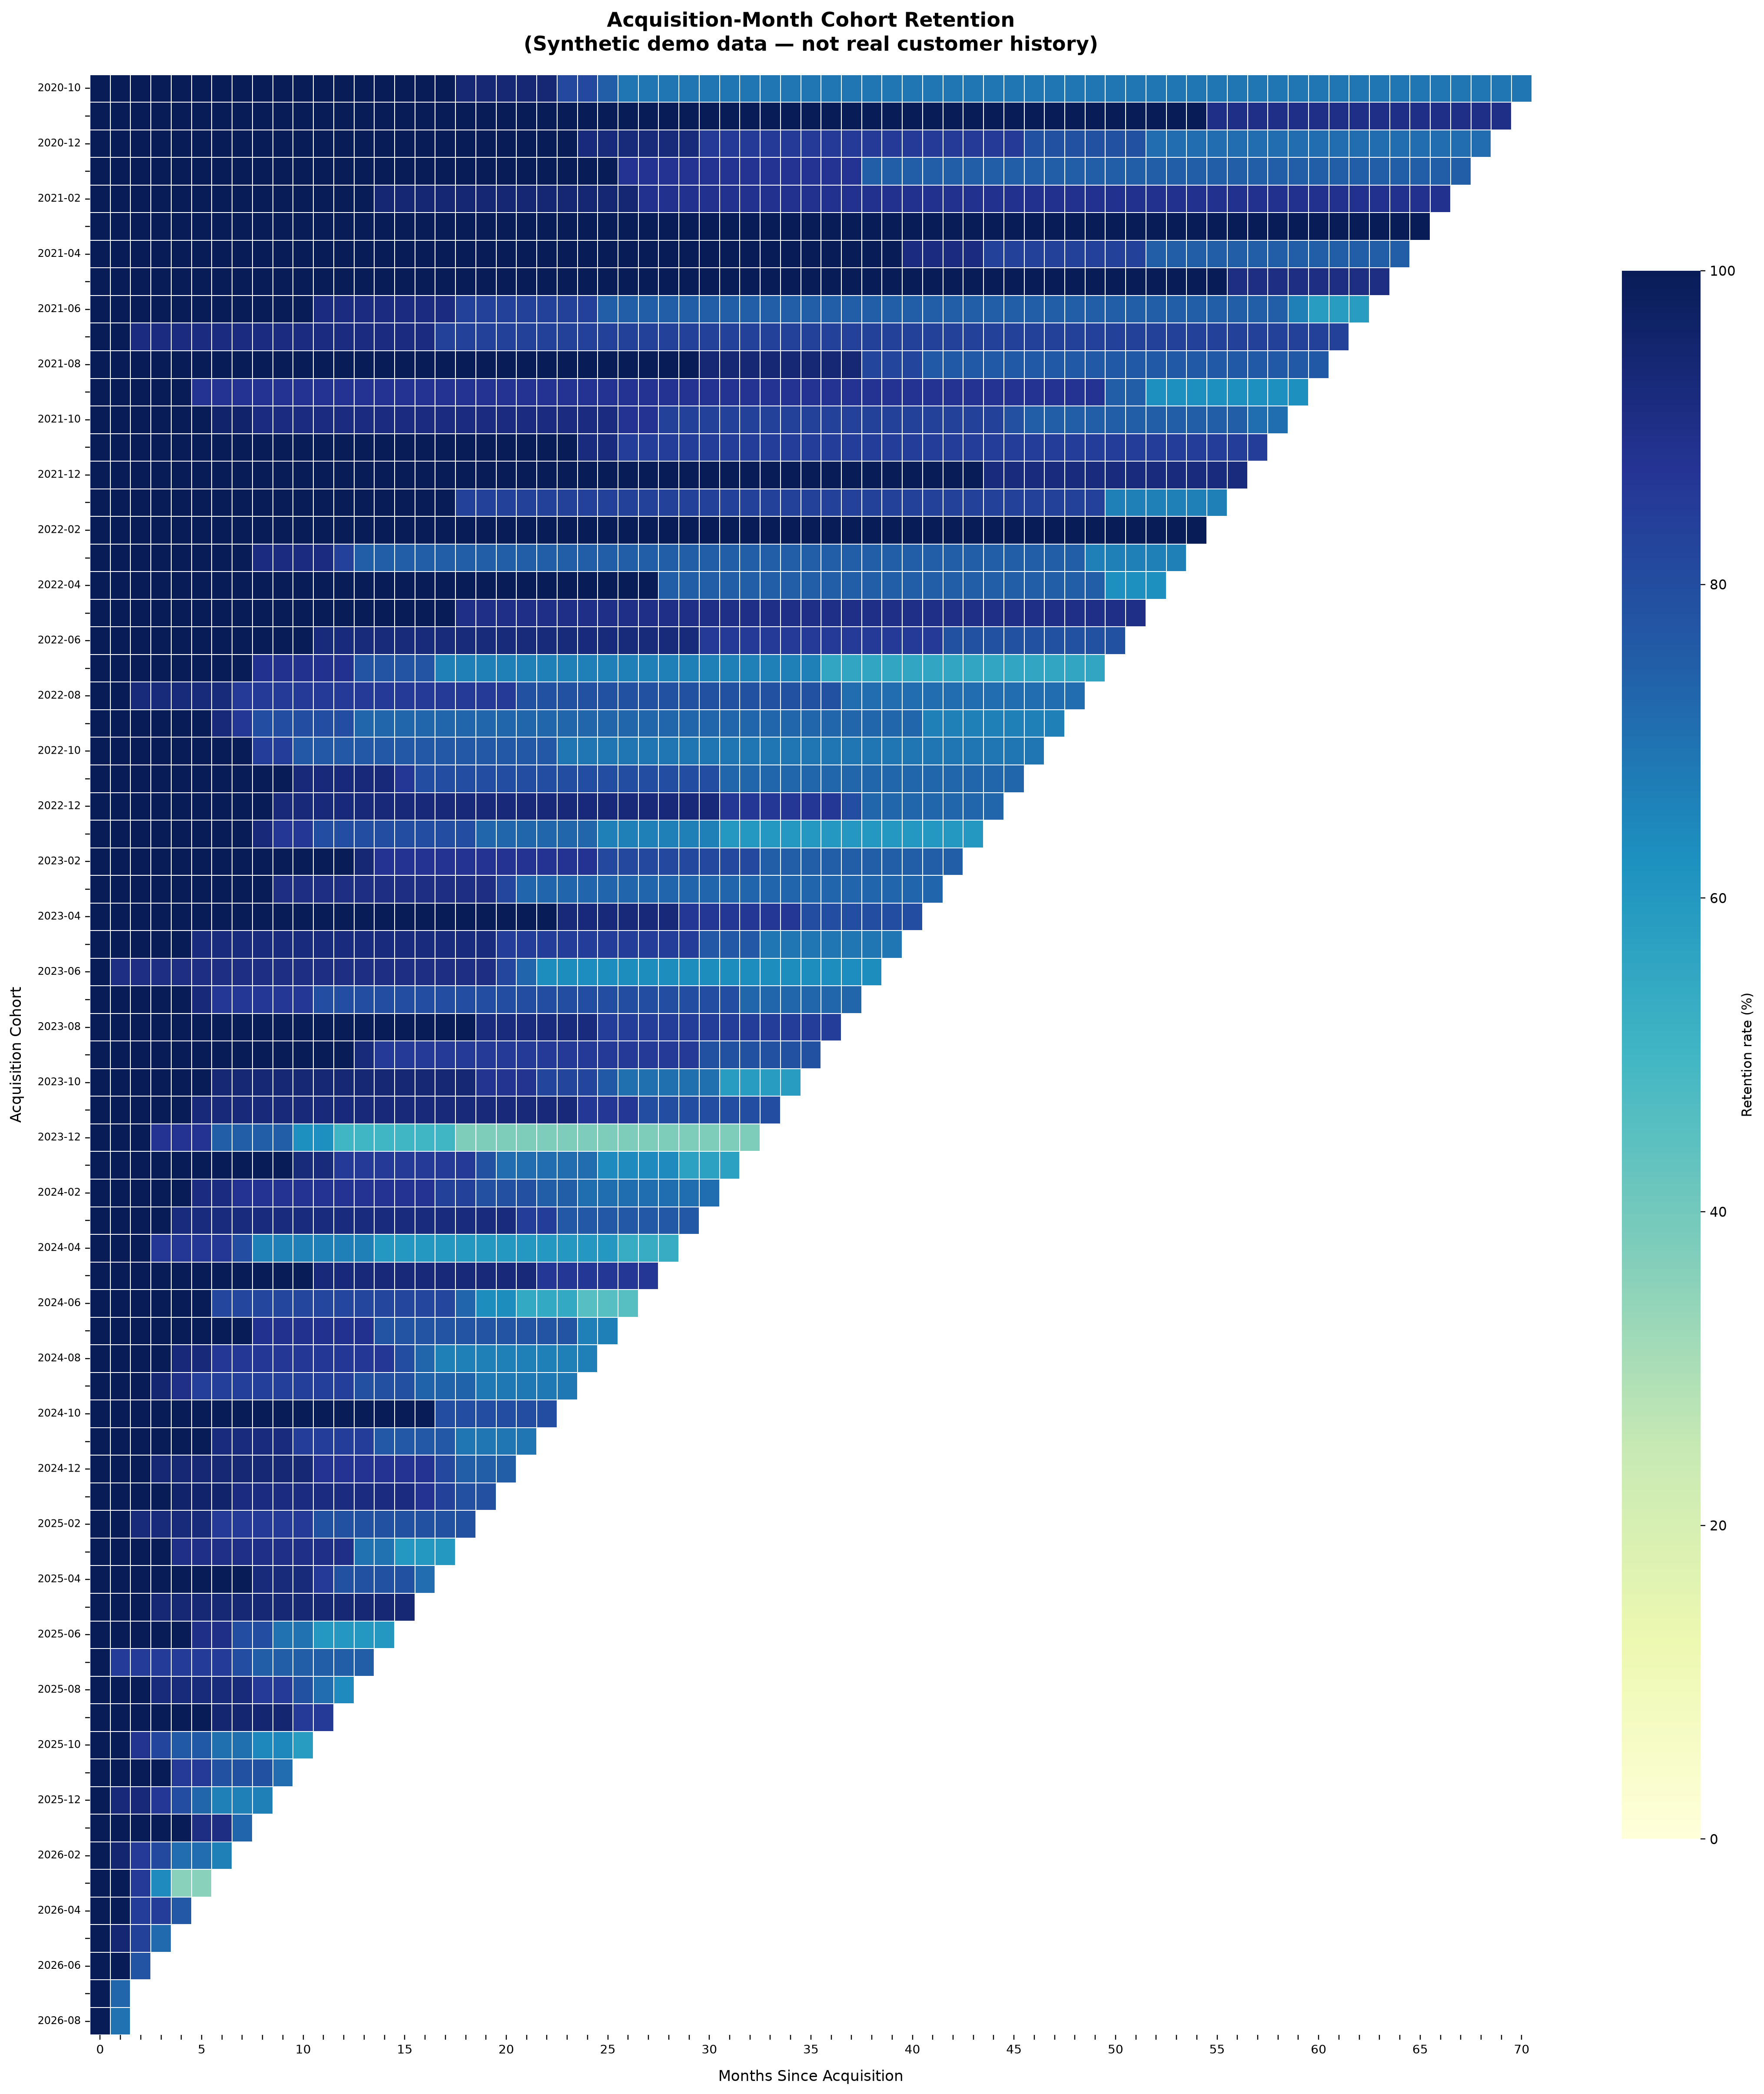

The data file committed next to this chart (first rows):
acquisition_cohort, 0, 1, 2, 3, 4, 5, 6, 7, 8, 9, 10, 11, 12, 13, 14, 15, 16, 17, 18, 19, 20, 21, 22
2020-10, 100.0, 100.0, 100.0, 100.0, 100.0, 100.0, 100.0, 100.0, 100.0, 100.0, 100.0, 100.0, 100.0, 100.0, 100.0, 100.0, 100.0, 100.0, 93.75, 93.75, 93.75, 93.75, 93.75
2020-11, 100.0, 100.0, 100.0, 100.0, 100.0, 100.0, 100.0, 100.0, 100.0, 100.0, 100.0, 100.0, 100.0, 100.0, 100.0, 100.0, 100.0, 100.0, 100.0, 100.0, 100.0, 100.0, 100.0
2020-12, 100.0, 100.0, 100.0, 100.0, 100.0, 100.0, 100.0, 100.0, 100.0, 100.0, 100.0, 100.0, 100.0, 100.0, 100.0, 100.0, 100.0, 100.0, 100.0, 100.0, 100.0, 100.0, 100.0
2021-01, 100.0, 100.0, 100.0, 100.0, 100.0, 100.0, 100.0, 100.0, 100.0, 100.0, 100.0, 100.0, 100.0, 100.0, 100.0, 100.0, 100.0, 100.0, 100.0, 100.0, 100.0, 100.0, 100.0
2021-02, 100.0, 100.0, 100.0, 100.0, 100.0, 100.0, 100.0, 100.0, 100.0, 100.0, 100.0, 100.0, 100.0, 100.0, 94.44, 94.44, 94.44, 94.44, 94.44, 94.44, 94.44, 94.44, 94.44
2021-03, 100.0, 100.0, 100.0, 100.0, 100.0, 100.0, 100.0, 100.0, 100.0, 100.0, 100.0, 100.0, 100.0, 100.0, 100.0, 100.0, 100.0, 100.0, 100.0, 100.0, 100.0, 100.0, 100.0
2021-04, 100.0, 100.0, 100.0, 100.0, 100.0, 100.0, 100.0, 100.0, 100.0, 100.0, 100.0, 100.0, 100.0, 100.0, 100.0, 100.0, 100.0, 100.0, 100.0, 100.0, 100.0, 100.0, 100.0
2021-05, 100.0, 100.0, 100.0, 100.0, 100.0, 100.0, 100.0, 100.0, 100.0, 100.0, 100.0, 100.0, 100.0, 100.0, 100.0, 100.0, 100.0, 100.0, 100.0, 100.0, 100.0, 100.0, 100.0
2021-06, 100.0, 100.0, 100.0, 100.0, 100.0, 100.0, 100.0, 100.0, 100.0, 100.0, 100.0, 91.67, 91.67, 91.67, 91.67, 91.67, 91.67, 91.67, 83.33, 83.33, 83.33, 83.33, 83.33
2021-07, 100.0, 100.0, 91.67, 91.67, 91.67, 91.67, 91.67, 91.67, 91.67, 91.67, 91.67, 91.67, 91.67, 91.67, 91.67, 91.67, 91.67, 83.33, 83.33, 83.33, 83.33, 83.33, 83.33
2021-08, 100.0, 100.0, 100.0, 100.0, 100.0, 100.0, 100.0, 100.0, 100.0, 100.0, 100.0, 100.0, 100.0, 100.0, 100.0, 100.0, 100.0, 100.0, 100.0, 100.0, 100.0, 100.0, 100.0
2021-09, 100.0, 100.0, 100.0, 100.0, 100.0, 87.5, 87.5, 87.5, 87.5, 87.5, 87.5, 87.5, 87.5, 87.5, 87.5, 87.5, 87.5, 87.5, 87.5, 87.5, 87.5, 87.5, 87.5
2021-10, 100.0, 100.0, 100.0, 100.0, 100.0, 100.0, 95.83, 95.83, 91.67, 91.67, 91.67, 91.67, 91.67, 91.67, 91.67, 91.67, 91.67, 91.67, 91.67, 91.67, 91.67, 91.67, 91.67
2021-11, 100.0, 100.0, 100.0, 100.0, 100.0, 100.0, 100.0, 100.0, 100.0, 100.0, 100.0, 100.0, 100.0, 100.0, 100.0, 100.0, 100.0, 100.0, 100.0, 100.0, 100.0, 100.0, 100.0
2021-12, 100.0, 100.0, 100.0, 100.0, 100.0, 100.0, 100.0, 100.0, 100.0, 100.0, 100.0, 100.0, 100.0, 100.0, 100.0, 100.0, 100.0, 100.0, 100.0, 100.0, 100.0, 100.0, 100.0
2022-01, 100.0, 100.0, 100.0, 100.0, 100.0, 100.0, 100.0, 100.0, 100.0, 100.0, 100.0, 100.0, 100.0, 100.0, 100.0, 100.0, 100.0, 100.0, 83.33, 83.33, 83.33, 83.33, 83.33
2022-02, 100.0, 100.0, 100.0, 100.0, 100.0, 100.0, 100.0, 100.0, 100.0, 100.0, 100.0, 100.0, 100.0, 100.0, 100.0, 100.0, 100.0, 100.0, 100.0, 100.0, 100.0, 100.0, 100.0
2022-03, 100.0, 100.0, 100.0, 100.0, 100.0, 100.0, 100.0, 100.0, 91.67, 91.67, 91.67, 91.67, 83.33, 75.0, 75.0, 75.0, 75.0, 75.0, 75.0, 75.0, 75.0, 75.0, 75.0
2022-04, 100.0, 100.0, 100.0, 100.0, 100.0, 100.0, 100.0, 100.0, 100.0, 100.0, 100.0, 100.0, 100.0, 100.0, 100.0, 100.0, 100.0, 100.0, 100.0, 100.0, 100.0, 100.0, 100.0
2022-05, 100.0, 100.0, 100.0, 100.0, 100.0, 100.0, 100.0, 100.0, 100.0, 100.0, 100.0, 100.0, 100.0, 100.0, 100.0, 100.0, 100.0, 100.0, 90.0, 90.0, 90.0, 90.0, 90.0
2022-06, 100.0, 100.0, 100.0, 100.0, 100.0, 100.0, 100.0, 100.0, 100.0, 100.0, 100.0, 92.86, 92.86, 92.86, 92.86, 92.86, 92.86, 92.86, 92.86, 92.86, 92.86, 92.86, 92.86
2022-07, 100.0, 100.0, 100.0, 100.0, 100.0, 100.0, 100.0, 100.0, 88.89, 88.89, 88.89, 88.89, 88.89, 77.78, 77.78, 77.78, 77.78, 66.67, 66.67, 66.67, 66.67, 66.67, 66.67
2022-08, 100.0, 100.0, 92.86, 92.86, 92.86, 92.86, 92.86, 85.71, 85.71, 85.71, 85.71, 85.71, 85.71, 85.71, 85.71, 85.71, 85.71, 85.71, 85.71, 85.71, 85.71, 78.57, 78.57
2022-09, 100.0, 100.0, 100.0, 100.0, 100.0, 100.0, 93.33, 86.67, 80.0, 80.0, 80.0, 80.0, 80.0, 73.33, 73.33, 73.33, 73.33, 73.33, 73.33, 73.33, 73.33, 73.33, 73.33
2022-10, 100.0, 100.0, 100.0, 100.0, 100.0, 100.0, 100.0, 100.0, 84.62, 84.62, 76.92, 76.92, 76.92, 76.92, 76.92, 76.92, 76.92, 76.92, 76.92, 76.92, 76.92, 76.92, 76.92
2022-11, 100.0, 100.0, 100.0, 100.0, 100.0, 100.0, 100.0, 100.0, 100.0, 100.0, 93.33, 93.33, 93.33, 93.33, 93.33, 86.67, 80.0, 80.0, 80.0, 80.0, 80.0, 80.0, 80.0
2022-12, 100.0, 100.0, 100.0, 100.0, 100.0, 100.0, 100.0, 100.0, 100.0, 93.33, 93.33, 93.33, 93.33, 93.33, 93.33, 93.33, 93.33, 93.33, 93.33, 93.33, 93.33, 93.33, 93.33
2023-01, 100.0, 100.0, 100.0, 100.0, 100.0, 100.0, 100.0, 100.0, 93.33, 86.67, 86.67, 80.0, 80.0, 80.0, 80.0, 80.0, 80.0, 80.0, 80.0, 73.33, 73.33, 73.33, 73.33
2023-02, 100.0, 100.0, 100.0, 100.0, 100.0, 100.0, 100.0, 100.0, 100.0, 100.0, 100.0, 100.0, 100.0, 93.75, 87.5, 87.5, 87.5, 87.5, 87.5, 87.5, 87.5, 87.5, 87.5
2023-03, 100.0, 100.0, 100.0, 100.0, 100.0, 100.0, 100.0, 100.0, 100.0, 90.91, 90.91, 90.91, 90.91, 90.91, 90.91, 90.91, 90.91, 90.91, 90.91, 90.91, 81.82, 72.73, 72.73
2023-04, 100.0, 100.0, 100.0, 100.0, 100.0, 100.0, 100.0, 100.0, 100.0, 100.0, 100.0, 100.0, 100.0, 100.0, 100.0, 100.0, 100.0, 100.0, 100.0, 100.0, 100.0, 100.0, 100.0
2023-05, 100.0, 100.0, 100.0, 100.0, 100.0, 92.31, 92.31, 92.31, 92.31, 92.31, 92.31, 92.31, 92.31, 92.31, 92.31, 92.31, 92.31, 92.31, 92.31, 92.31, 84.62, 84.62, 84.62
2023-06, 100.0, 90.91, 90.91, 90.91, 90.91, 90.91, 90.91, 90.91, 90.91, 90.91, 90.91, 90.91, 90.91, 90.91, 90.91, 90.91, 90.91, 90.91, 90.91, 90.91, 81.82, 72.73, 63.64
2023-07, 100.0, 100.0, 100.0, 100.0, 100.0, 93.33, 86.67, 86.67, 86.67, 86.67, 86.67, 80.0, 80.0, 80.0, 80.0, 80.0, 80.0, 80.0, 80.0, 80.0, 80.0, 80.0, 80.0
2023-08, 100.0, 100.0, 100.0, 100.0, 100.0, 100.0, 100.0, 100.0, 100.0, 100.0, 100.0, 100.0, 100.0, 100.0, 100.0, 100.0, 100.0, 100.0, 100.0, 92.31, 92.31, 92.31, 92.31
2023-09, 100.0, 100.0, 100.0, 100.0, 100.0, 100.0, 100.0, 100.0, 100.0, 100.0, 100.0, 100.0, 100.0, 92.86, 85.71, 85.71, 85.71, 85.71, 85.71, 85.71, 85.71, 85.71, 85.71
2023-10, 100.0, 100.0, 100.0, 100.0, 100.0, 100.0, 94.12, 94.12, 94.12, 94.12, 94.12, 94.12, 94.12, 94.12, 94.12, 94.12, 94.12, 94.12, 94.12, 88.24, 88.24, 88.24, 82.35
2023-11, 100.0, 100.0, 100.0, 100.0, 100.0, 93.33, 93.33, 93.33, 93.33, 93.33, 93.33, 93.33, 93.33, 93.33, 93.33, 93.33, 93.33, 93.33, 93.33, 93.33, 93.33, 93.33, 93.33
2023-12, 100.0, 100.0, 100.0, 87.5, 87.5, 87.5, 75.0, 75.0, 75.0, 75.0, 62.5, 62.5, 50.0, 50.0, 50.0, 50.0, 50.0, 50.0, 37.5, 37.5, 37.5, 37.5, 37.5
2024-01, 100.0, 100.0, 100.0, 100.0, 100.0, 100.0, 100.0, 100.0, 100.0, 100.0, 92.86, 92.86, 85.71, 85.71, 85.71, 85.71, 85.71, 85.71, 85.71, 78.57, 71.43, 71.43, 71.43
2024-02, 100.0, 100.0, 100.0, 100.0, 100.0, 91.67, 91.67, 87.5, 87.5, 87.5, 87.5, 87.5, 87.5, 87.5, 87.5, 87.5, 87.5, 83.33, 83.33, 79.17, 79.17, 79.17, 75.0
2024-03, 100.0, 100.0, 100.0, 100.0, 92.31, 92.31, 92.31, 92.31, 92.31, 92.31, 92.31, 92.31, 92.31, 92.31, 92.31, 92.31, 92.31, 92.31, 92.31, 92.31, 92.31, 84.62, 84.62
2024-04, 100.0, 100.0, 100.0, 86.67, 86.67, 86.67, 86.67, 80.0, 66.67, 66.67, 66.67, 66.67, 66.67, 66.67, 60.0, 60.0, 60.0, 60.0, 60.0, 60.0, 60.0, 60.0, 60.0
2024-05, 100.0, 100.0, 100.0, 100.0, 100.0, 100.0, 100.0, 100.0, 100.0, 100.0, 100.0, 93.33, 93.33, 93.33, 93.33, 93.33, 93.33, 93.33, 93.33, 93.33, 93.33, 93.33, 86.67
2024-06, 100.0, 100.0, 100.0, 100.0, 100.0, 100.0, 81.82, 81.82, 81.82, 81.82, 81.82, 81.82, 81.82, 81.82, 81.82, 81.82, 81.82, 81.82, 72.73, 63.64, 63.64, 54.55, 54.55
2024-07, 100.0, 100.0, 100.0, 100.0, 100.0, 100.0, 100.0, 100.0, 88.89, 88.89, 88.89, 88.89, 88.89, 88.89, 77.78, 77.78, 77.78, 77.78, 77.78, 77.78, 77.78, 77.78, 77.78
2024-08, 100.0, 100.0, 100.0, 100.0, 93.33, 93.33, 86.67, 86.67, 86.67, 86.67, 86.67, 86.67, 86.67, 86.67, 86.67, 80.0, 73.33, 66.67, 66.67, 66.67, 66.67, 66.67, 66.67
2024-09, 100.0, 100.0, 100.0, 94.74, 89.47, 84.21, 84.21, 84.21, 84.21, 84.21, 84.21, 84.21, 84.21, 78.95, 78.95, 78.95, 73.68, 73.68, 73.68, 68.42, 68.42, 68.42, 68.42
2024-10, 100.0, 100.0, 100.0, 100.0, 100.0, 100.0, 100.0, 100.0, 100.0, 100.0, 100.0, 100.0, 100.0, 100.0, 100.0, 100.0, 100.0, 80.0, 80.0, 80.0, 80.0, 80.0, 80.0
2024-11, 100.0, 100.0, 100.0, 100.0, 100.0, 100.0, 92.31, 92.31, 92.31, 92.31, 84.62, 84.62, 84.62, 84.62, 76.92, 76.92, 76.92, 76.92, 69.23, 69.23, 69.23, 69.23, 
2024-12, 100.0, 100.0, 100.0, 93.75, 93.75, 93.75, 93.75, 93.75, 93.75, 93.75, 93.75, 87.5, 87.5, 87.5, 87.5, 87.5, 87.5, 81.25, 75.0, 75.0, 75.0, , 
2025-01, 100.0, 100.0, 100.0, 100.0, 95.83, 95.83, 95.83, 91.67, 91.67, 91.67, 91.67, 91.67, 91.67, 91.67, 91.67, 91.67, 87.5, 83.33, 79.17, 79.17, , , 
2025-02, 100.0, 100.0, 92.86, 92.86, 92.86, 92.86, 85.71, 85.71, 85.71, 85.71, 85.71, 78.57, 78.57, 78.57, 78.57, 78.57, 78.57, 78.57, 78.57, , , , 
2025-03, 100.0, 100.0, 100.0, 100.0, 90.0, 90.0, 90.0, 90.0, 90.0, 90.0, 90.0, 90.0, 90.0, 70.0, 70.0, 60.0, 60.0, 60.0, , , , , 
2025-04, 100.0, 100.0, 100.0, 100.0, 100.0, 100.0, 100.0, 100.0, 92.86, 92.86, 92.86, 85.71, 78.57, 78.57, 78.57, 78.57, 71.43, , , , , , 
2025-05, 100.0, 100.0, 100.0, 94.12, 94.12, 94.12, 94.12, 94.12, 94.12, 94.12, 94.12, 94.12, 94.12, 94.12, 94.12, 94.12, , , , , , , 
2025-06, 100.0, 100.0, 100.0, 100.0, 100.0, 90.0, 90.0, 80.0, 80.0, 70.0, 70.0, 60.0, 60.0, 60.0, 60.0, , , , , , , , 
2025-07, 100.0, 85.0, 85.0, 85.0, 85.0, 85.0, 85.0, 80.0, 75.0, 75.0, 75.0, 75.0, 75.0, 75.0, , , , , , , , , 
2025-08, 100.0, 100.0, 100.0, 92.86, 92.86, 92.86, 92.86, 92.86, 85.71, 85.71, 78.57, 71.43, 64.29, , , , , , , , , , 
2025-09, 100.0, 100.0, 100.0, 100.0, 100.0, 100.0, 95.24, 95.24, 95.24, 95.24, 85.71, 85.71, , , , , , , , , , , 
... 11 more rows
